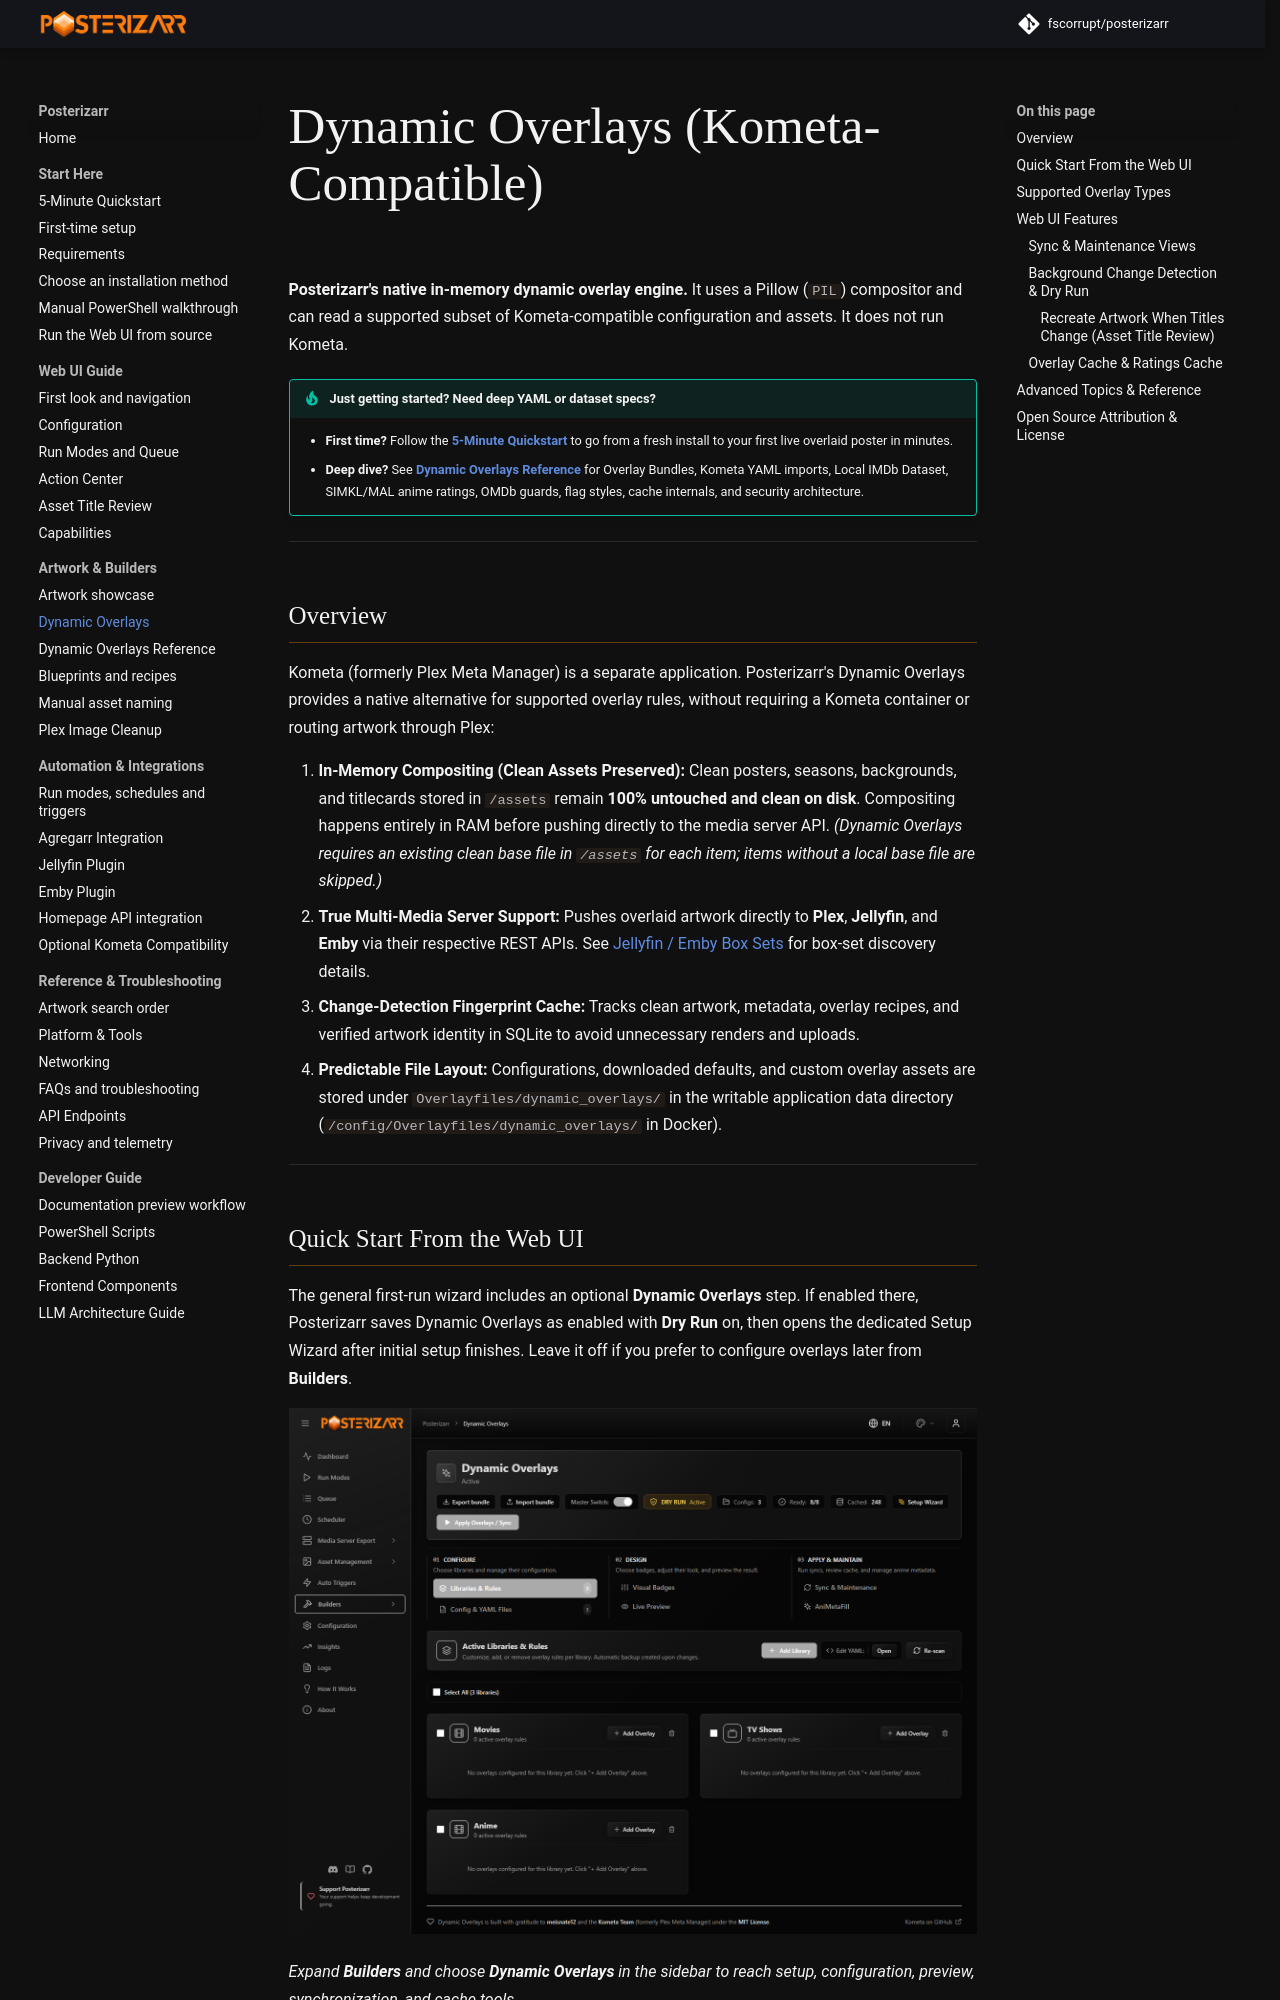

repository: fscorrupt/posterizarr · page: dynamic_overlays/index.html · generator: mkdocs

# Dynamic Overlays (Kometa-Compatible)

**Posterizarr's native in-memory dynamic overlay engine.**
It uses a Pillow (`PIL`) compositor and can read a supported subset of Kometa-compatible configuration and assets. It does not run Kometa.

!!! tip "Just getting started? Need deep YAML or dataset specs?"
    - **First time?** Follow the **[5-Minute Quickstart](quickstart.md)** to go from a fresh install to your first live overlaid poster in minutes.
    - **Deep dive?** See **[Dynamic Overlays Reference](dynamic_overlays_reference.md)** for Overlay Bundles, Kometa YAML imports, Local IMDb Dataset, SIMKL/MAL anime ratings, OMDb guards, flag styles, cache internals, and security architecture.

---

## Overview

Kometa (formerly Plex Meta Manager) is a separate application. Posterizarr's Dynamic Overlays provides a native alternative for supported overlay rules, without requiring a Kometa container or routing artwork through Plex:

1. **In-Memory Compositing (Clean Assets Preserved):**
   Clean posters, seasons, backgrounds, and titlecards stored in `/assets` remain **100% untouched and clean on disk**. Compositing happens entirely in RAM before pushing directly to the media server API. *(Dynamic Overlays requires an existing clean base file in `/assets` for each item; items without a local base file are skipped.)*
2. **True Multi-Media Server Support:**
   Pushes overlaid artwork directly to **Plex**, **Jellyfin**, and **Emby** via their respective REST APIs. See [Jellyfin / Emby Box Sets](dynamic_overlays_reference.md#jellyfin-emby-box-sets) for box-set discovery details.
3. **Change-Detection Fingerprint Cache:**
   Tracks clean artwork, metadata, overlay recipes, and verified artwork identity in SQLite to avoid unnecessary renders and uploads.
4. **Predictable File Layout:**
   Configurations, downloaded defaults, and custom overlay assets are stored under `Overlayfiles/dynamic_overlays/` in the writable application data directory (`/config/Overlayfiles/dynamic_overlays/` in Docker).

---
